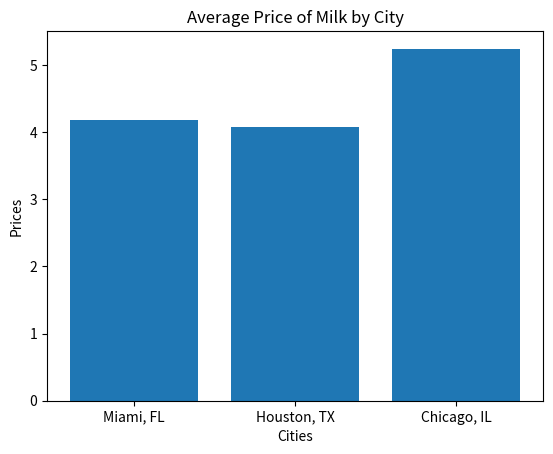

This chart was generated by the following Python code:
import pandas as pd
import matplotlib.pyplot as plt

data = [
    ['Boston, MA', 4.46],
    ['Miami, FL', 4.18],
    ['New York, NY', 5.05],
    ['Houston, TX', 4.08],
    ['Seattle, WA', 4.62],
    ['Chicago, IL', 5.24],
    ['Los Angeles', 0.0]
]

columns = ['City', 'Price']

df_milk = pd.DataFrame(data, columns=columns)

#print(df_milk)

# city dummy variables
boston = False
miami = True
nyc = False
houston = True
seattle = False
chicago = True
losangeles = False

# selecting cities
cities_index_list = []

if boston == True:
    cities_index_list.append(0)
if miami == True:
    cities_index_list.append(1)
if nyc == True:
    cities_index_list.append(2)
if houston == True:
    cities_index_list.append(3)
if seattle == True:
    cities_index_list.append(4)
if chicago == True:
    cities_index_list.append(5)
if losangeles == True:
    cities_index_list.append(6)

print(cities_index_list)

cities = []
prices = []

for i in cities_index_list:
    city  = df_milk['City'][i]
    print(city)
    print(cities)
    cities.append(city)
    #print(df_milk['City'][i])

for i in cities_index_list:
    prices.append(df_milk['Price'][i])
    #print(df_milk['Price'][i])

#cities = df_milk['City'][0] 
#prices = df_milk['Price'][0] 

# Create the bar chart
plt.bar(cities, prices)

# Add labels and title
plt.xlabel('Cities')
plt.ylabel('Prices')
plt.title('Average Price of Milk by City')

# Display the chart
plt.show()

if losangeles == True:
    print("Data for Los Angeles is not available")